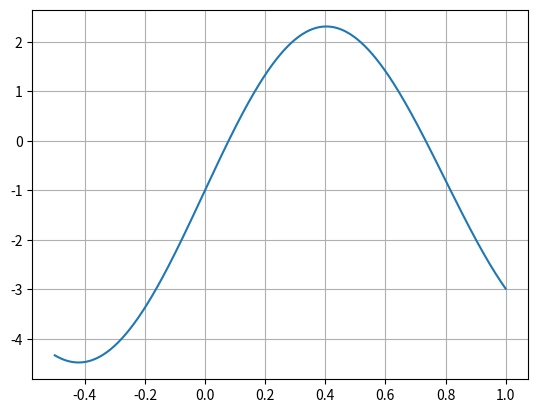
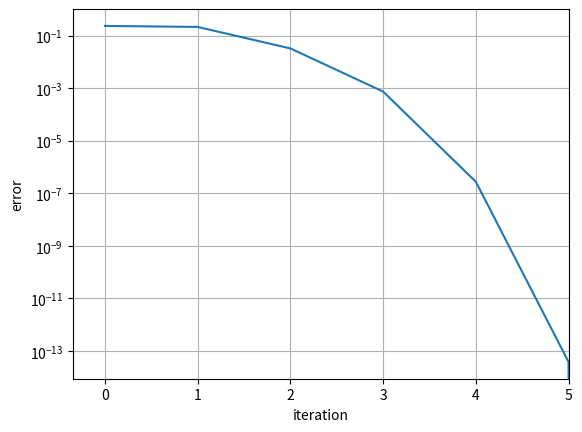

The matplotlib source for these figures, in order:
# Numerical Analysis Course - Physics Department Auth 
# [redacted]
#
# Set 1st 
# Exercise 1c


import numpy as np
import matplotlib
import matplotlib.pyplot as plt
import matplotlib.ticker as ticker

def f1(x):
    return 2*x+3*np.sin(4*x)-np.exp(x)

xpoints = np.linspace(-0.5,1,500)
fpoints = f1(xpoints)

plot1 = plt.plot(xpoints, fpoints)
plt.grid(True)
plt.show(plot1)

iteration = [0]
i=1
x=0.5
solution = [x]
print('%.d %.16f'% (iteration[0], solution[0]))
while True:
   x = x- f1(x)/(2+12*np.cos(4*x)-np.exp(x))
   iteration.append(i)
   solution.append(x)
   print('%.d %.16f'% (iteration[i], solution[i]))
   if solution[-1]==solution[-2]:
       break
   i=i+1
   
   N = len(solution)
error = solution[N-1]-solution
fig, ax = plt.subplots()
ax.plot(iteration, abs(error))
ax.set_yscale('log')
ax.set(xlabel='iteration', ylabel='error')
ax.grid()
plt.xlim(right=N-2)
tick_spacing = 1
ax.xaxis.set_major_locator(ticker.MultipleLocator(tick_spacing))
plt.show()